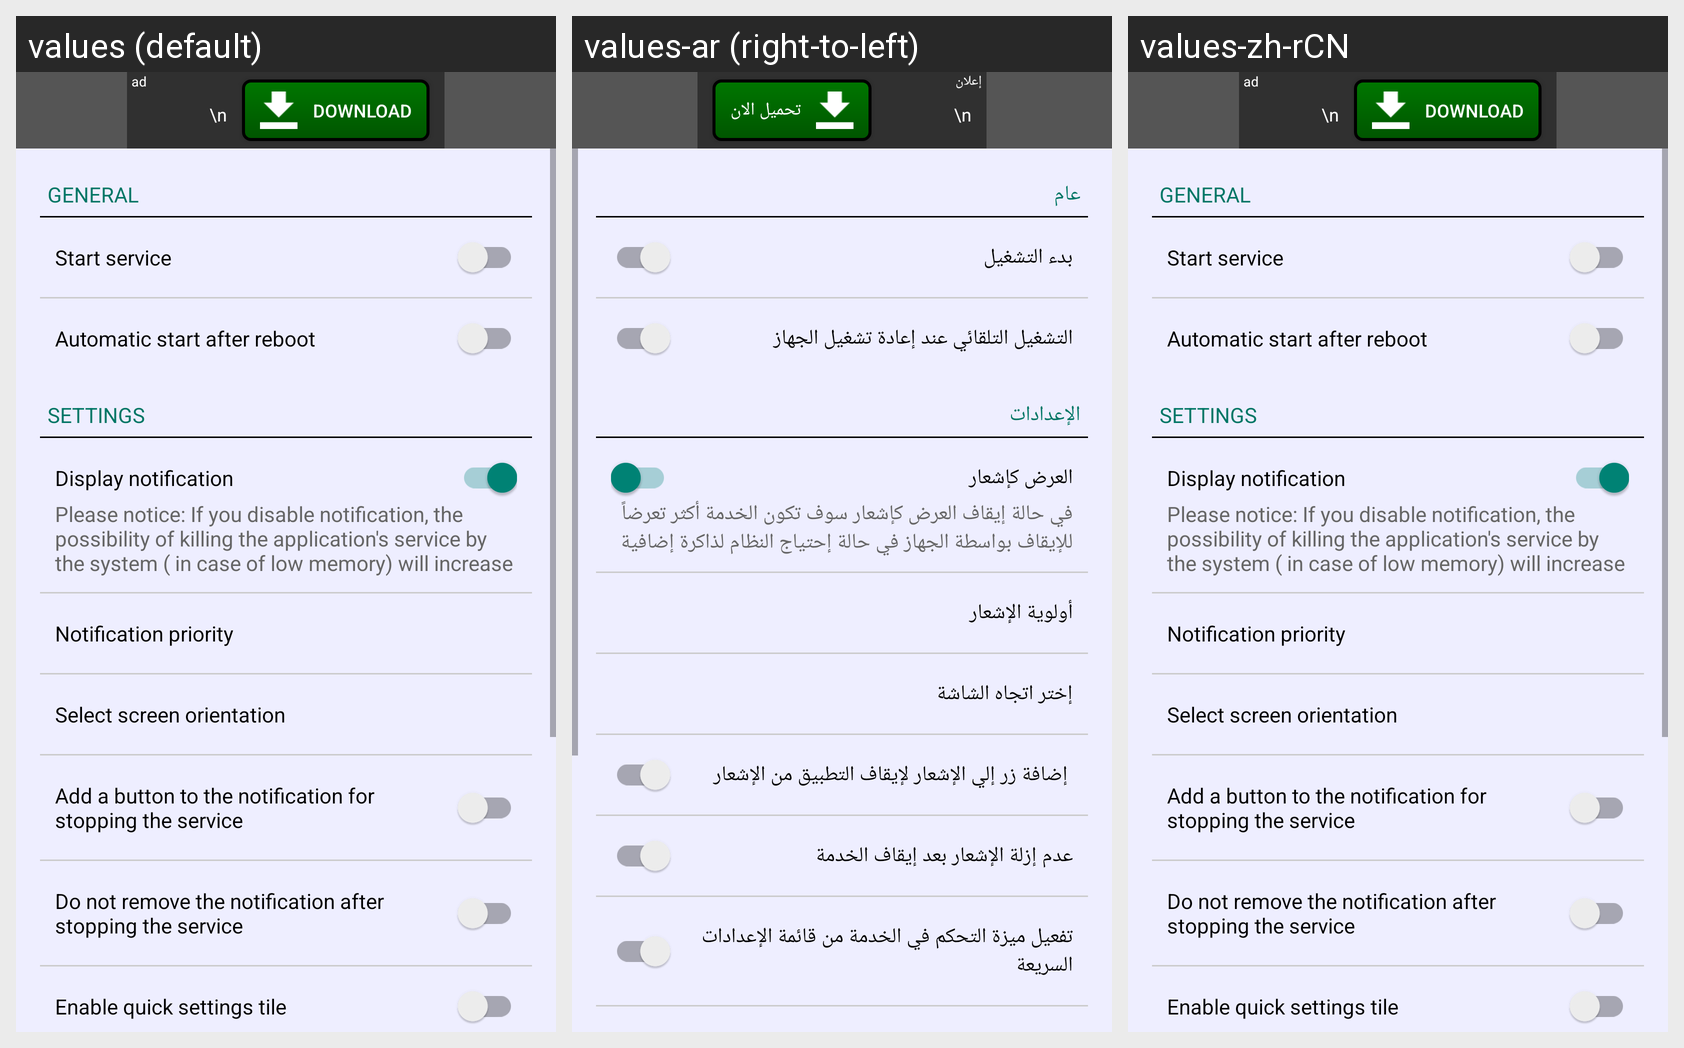

Translations of the strings shown on this Android screen, per locale in the grid:
Android screen res/layout/main.xml rendered under 3 locales, left to right: values (default), values-ar (right-to-left), values-zh-rCN. Device: Nexus 5 (rendered at 1080×1920; each locale shown at half size, 540×960, under a caption strip naming it); theme myAppTheme.
Strings drawn on this screen, with the default value and each locale's value (text and hints the layout hard-codes, and strings that could not be matched under every locale, appear in the picture but are not listed):

ad
  values: ad
  values-ar: إعلان
  values-zh-rCN: ad  [not translated; the default value is used]

download
  values: Download
  values-ar: تحميل الان
  values-zh-rCN: Download  [not translated; the default value is used]

general
  values: GENERAL
  values-ar: عام
  values-zh-rCN: GENERAL  [not translated; the default value is used]

start_service
  values: Start service
  values-ar: بدء التشغيل
  values-zh-rCN: Start service  [not translated; the default value is used]

automatic_start_after_reboot
  values: Automatic start after reboot
  values-ar: التشغيل التلقائي عند إعادة تشغيل الجهاز
  values-zh-rCN: Automatic start after reboot  [not translated; the default value is used]

settings
  values: SETTINGS
  values-ar: الإعدادات
  values-zh-rCN: SETTINGS  [not translated; the default value is used]

display_notification
  values: Display notification
  values-ar: العرض كإشعار
  values-zh-rCN: Display notification  [not translated; the default value is used]

pleas_notice_removing_notification
  values: Please notice: If you disable notification, the possibility of killing the application's service by the system ( in case of low memory) will increase
  values-ar: في حالة إيقاف العرض كإشعار سوف تكون الخدمة أكثر تعرضاً للإيقاف بواسطة الجهاز في حالة إحتياج النظام لذاكرة إضافية
  values-zh-rCN: Please notice: If you disable notification, the possibility of killing the application's service by the system ( in case of low memory) will increase  [not translated; the default value is used]

notification_priorty
  values: Notification priority
  values-ar: أولوية الإشعار
  values-zh-rCN: Notification priority  [not translated; the default value is used]

select_screen_orientation
  values: Select screen orientation
  values-ar: إختر اتجاه الشاشة
  values-zh-rCN: Select screen orientation  [not translated; the default value is used]

add_close_button
  values: Add a button to the notification for stopping the service
  values-ar:  إضافة زر إلي الإشعار لإيقاف التطبيق من الإشعار
  values-zh-rCN: Add a button to the notification for stopping the service  [not translated; the default value is used]

don_not_remove_note_when_stop
  values: Do not remove the notification after stopping the service
  values-ar: عدم إزلة الإشعار بعد إيقاف الخدمة
  values-zh-rCN: Do not remove the notification after stopping the service  [not translated; the default value is used]

enable_quick_setting_tile
  values: Enable quick settings tile
  values-ar: تفعيل ميزة التحكم في الخدمة من قائمة الإعدادات السريعة
  values-zh-rCN: Enable quick settings tile  [not translated; the default value is used]
